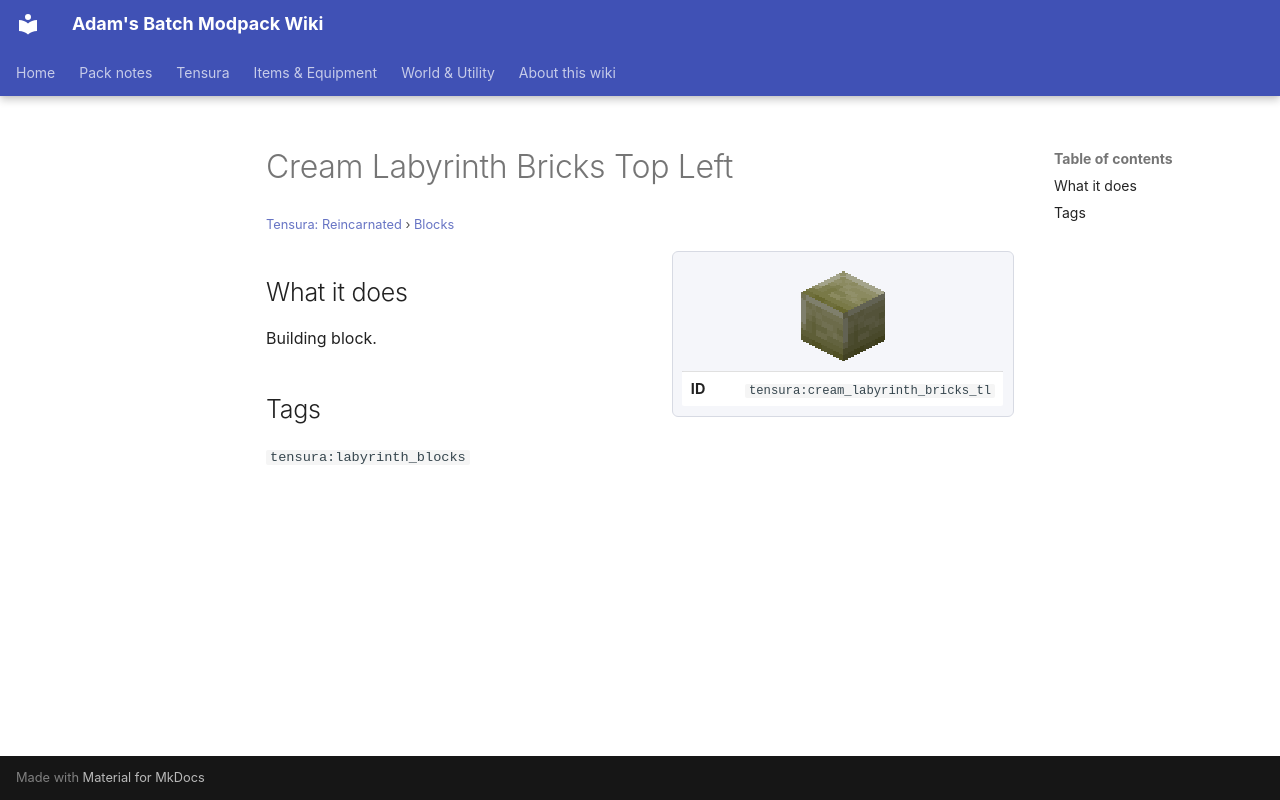

repository: Proteus-Nell/Adams-Batch-MC-Modpack-Wiki · page: tensura-reincarnated/blocks/cream-labyrinth-bricks-tl/index.html · generator: mkdocs

# Cream Labyrinth Bricks Top Left

<small>[Tensura: Reincarnated](../index.md) &rsaquo; [Blocks](index.md)</small>

<div class="infobox" markdown>

![Cream Labyrinth Bricks Top Left](../../assets/icons/tensura/item/cream_labyrinth_bricks_tl.png)

| | |
|---|---|
| **ID** | `tensura:cream_labyrinth_bricks_tl` |

</div>

## What it does

Building block.

## Tags

`tensura:labyrinth_blocks`
